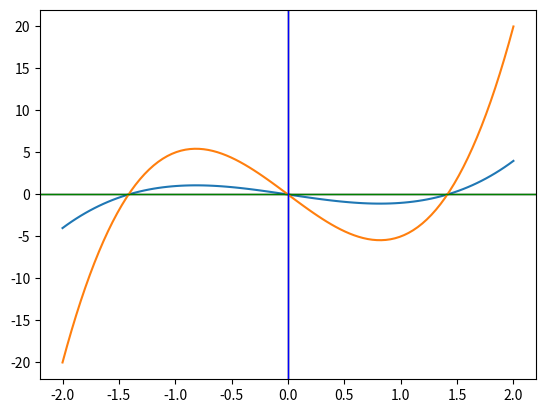

Reproduce this figure in Python.
import numpy as np
import matplotlib.pyplot as plt

xs = np.linspace(-2, 2, 100)
print(xs[:5])
print(xs[-5:])
ys = [x**3 - 2 * x for x in xs]

plt.plot(xs, ys)
plt.grid()
plt.axhline(y=0, lw=1, color='k')
plt.axvline(x=0, lw=1, color='k')
plt.show()

plt.plot(xs, np.array(ys) * 5)
plt.grid()
plt.axhline(y=0, lw=1, color='g')
plt.axvline(x=0, lw=1, color='b')
plt.show()
